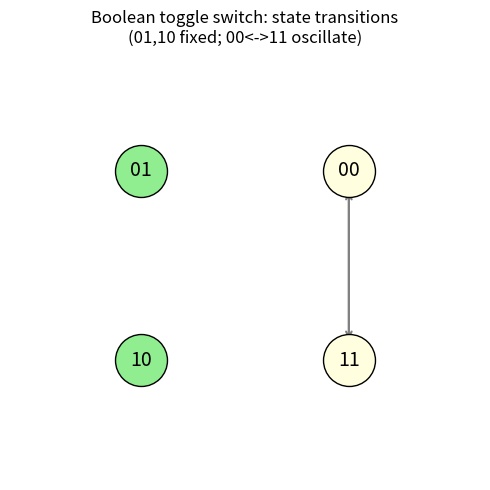

Reproduce this figure in Python. (Note: this script raises an exception after producing the figure.)
import matplotlib
matplotlib.use("Agg")
import matplotlib.pyplot as plt

# ---------------------------------------------------------------
# Boolean toggle switch on n = 2 genes (X = gene 0, Y = gene 1):
#   X(t+1) = NOT Y(t)
#   Y(t+1) = NOT X(t)
# We enumerate attractors over all 2^n states (10C.4 style).
# ---------------------------------------------------------------

n = 2  # number of genes

# State representation: a tuple (X, Y) of 0/1 values.
def update(state):
    X, Y = state
    # Apply the toggle-switch update rule explicitly.
    newX = 1 - Y   # X(t+1) = NOT Y(t)
    newY = 1 - X   # Y(t+1) = NOT X(t)
    return (newX, newY)

# Build the list of all 2^n states.
all_states = [(X, Y) for X in (0, 1) for Y in (0, 1)]

def fmt(state):
    # Format a state as a bit string like "01".
    return "".join(str(b) for b in state)

# ---------------------------------------------------------------
# Attractor enumeration: from each start state, follow the
# deterministic trajectory until we revisit a state. The set of
# states in the repeating cycle is an attractor.
# ---------------------------------------------------------------
attractors = []          # list of cycles (each a list of states)
attractor_sets = []      # matching set of the states in each cycle

for start in all_states:
    seen = []            # trajectory in visitation order
    seen_index = {}      # state -> position in trajectory
    s = start
    while s not in seen_index:
        seen_index[s] = len(seen)
        seen.append(s)
        s = update(s)    # step the dynamics forward one tick
    # s is the first repeated state -> the cycle starts there.
    cycle_start = seen_index[s]
    cycle = seen[cycle_start:]
    cycle_set = frozenset(cycle)
    # Record each distinct attractor only once.
    if cycle_set not in attractor_sets:
        attractor_sets.append(cycle_set)
        attractors.append(cycle)

# ---------------------------------------------------------------
# Print the attractors as arrow chains.
# ---------------------------------------------------------------
print("Toggle-switch attractors (arrow chains):")
for cyc in attractors:
    # For a cycle, show it looping back to its first state.
    chain = " -> ".join(fmt(st) for st in cyc + [cyc[0]])
    kind = "fixed point" if len(cyc) == 1 else f"oscillation (period {len(cyc)})"
    print(f"  {chain}   [{kind}]")

# ---------------------------------------------------------------
# Separate check: confirm the expected attractors are present.
# ---------------------------------------------------------------
found_fixed = sorted(fmt(next(iter(a))) for a in attractor_sets if len(a) == 1)
found_cycles = sorted(
    tuple(sorted(fmt(s) for s in a)) for a in attractor_sets if len(a) > 1
)

expected_fixed = ["01", "10"]
expected_cycle = ("00", "11")

check_fixed = (found_fixed == expected_fixed)
check_cycle = (found_cycles == [expected_cycle])

print()
print("Number of attractors found:", len(attractors))
print("Fixed points found:", found_fixed)
print("Expected fixed points:", expected_fixed)
print("Fixed-point check passed:", check_fixed)
print("Oscillations found (as state sets):", [list(c) for c in found_cycles])
print("Expected oscillation:", list(expected_cycle), "i.e. 00 -> 11 -> 00")
print("Oscillation check passed:", check_cycle)
print("Overall check passed:", check_fixed and check_cycle)

# ---------------------------------------------------------------
# Visualize the full state-transition graph and save the figure.
# ---------------------------------------------------------------
import math
pos = {}
for i, st in enumerate(all_states):
    ang = 2 * math.pi * i / len(all_states) + math.pi / 4
    pos[st] = (math.cos(ang), math.sin(ang))

fig, ax = plt.subplots(figsize=(5, 5))
for st in all_states:
    nxt = update(st)
    x0, y0 = pos[st]
    x1, y1 = pos[nxt]
    if st == nxt:
        ax.annotate("", xy=(x0 + 0.12, y0 + 0.12), xytext=(x0, y0),
                    arrowprops=dict(arrowstyle="->", color="green", lw=2))
    else:
        ax.annotate("", xy=(x1, y1), xytext=(x0, y0),
                    arrowprops=dict(arrowstyle="->", color="gray", lw=1.5,
                                    shrinkA=15, shrinkB=15))
for st in all_states:
    x, y = pos[st]
    is_fp = update(st) == st
    ax.scatter([x], [y], s=1400,
               color=("lightgreen" if is_fp else "lightyellow"),
               edgecolor="black", zorder=3)
    ax.text(x, y, fmt(st), ha="center", va="center", fontsize=14, zorder=4)

ax.set_title("Boolean toggle switch: state transitions\n(01,10 fixed; 00<->11 oscillate)")
ax.set_xlim(-1.6, 1.6)
ax.set_ylim(-1.6, 1.6)
ax.axis("off")
plt.tight_layout()
plt.savefig("/private/tmp/claude-501/-Users-lvmy-neu-teaching-numericalR-numericalR/e8e9d206-e3a8-4079-be52-06334c0a89a5/scratchpad/eval/gen/10C.5.1_s4.png")

# One-sentence explanation of why the check confirms the result:
print()
print("Explanation: The check confirms the result because it verifies the "
      "enumeration recovers exactly the two mutually-exclusive stable on-states "
      "(01 and 10) that make the switch bistable plus the single 00<->11 "
      "oscillation, which together account for every one of the four states.")
